The GitHub repository farisea/my_rUBot_mecanum contains a labelled image folder "traffic_sign_dataset_clase" with 6 categories: forbidden, give way, left, nothing, right, stop. Examples follow, each with its label.

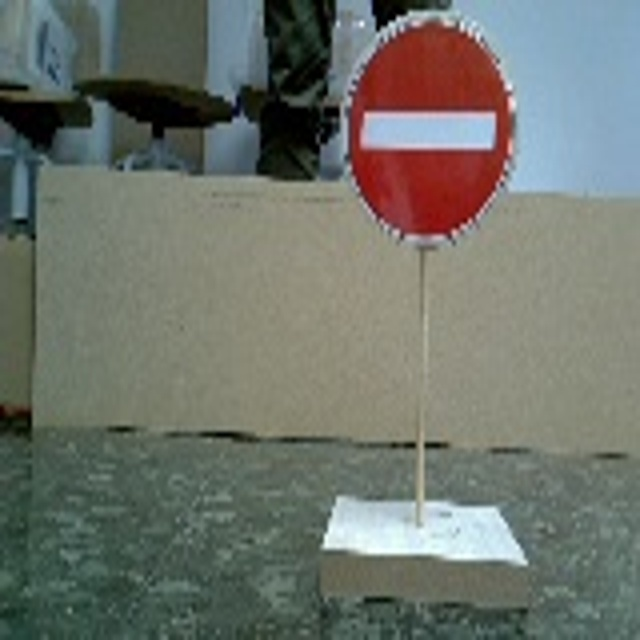
Label: forbidden

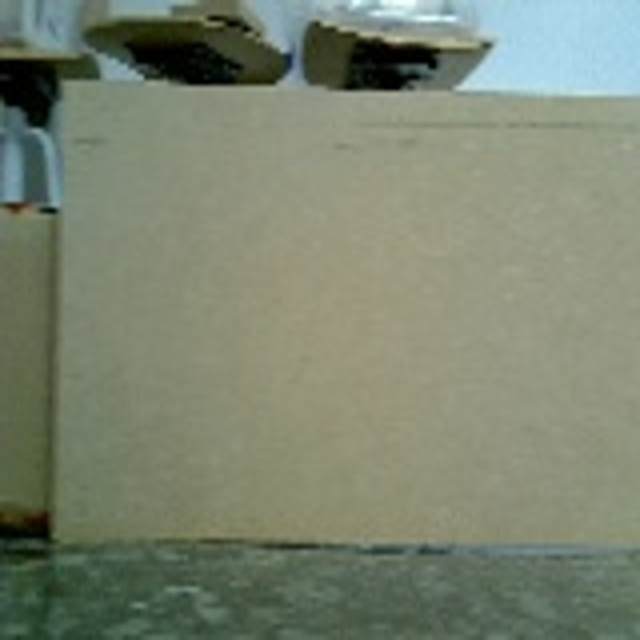
Label: nothing

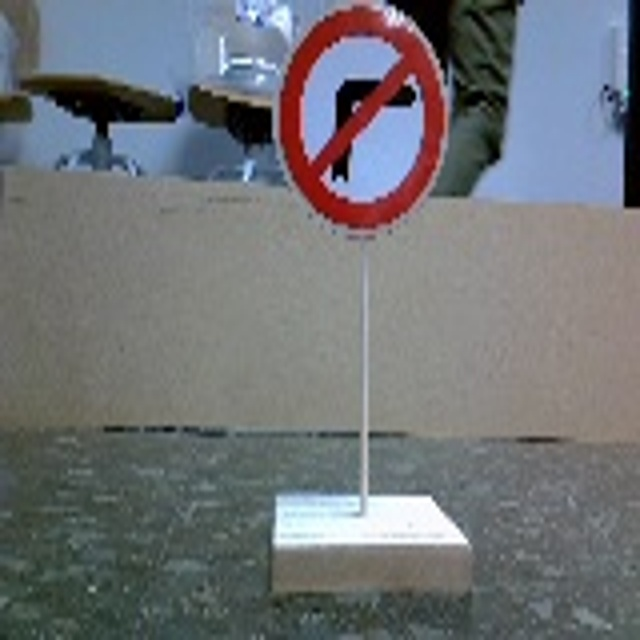
Label: left

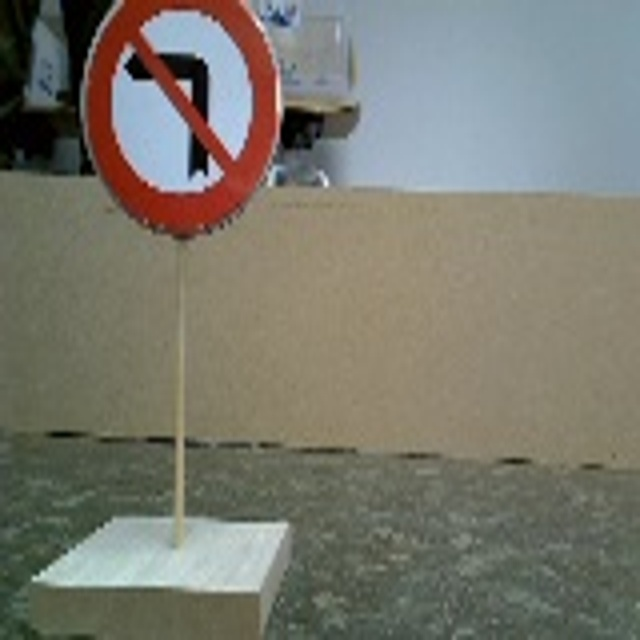
Label: right

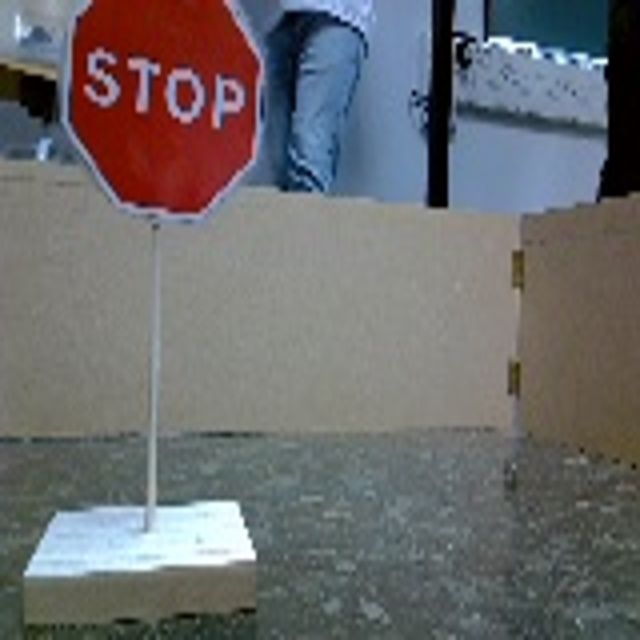
Label: stop

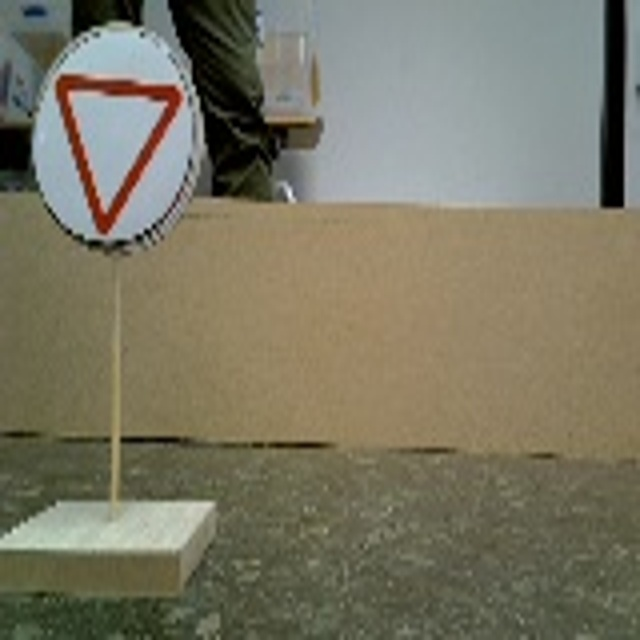
Label: give way
